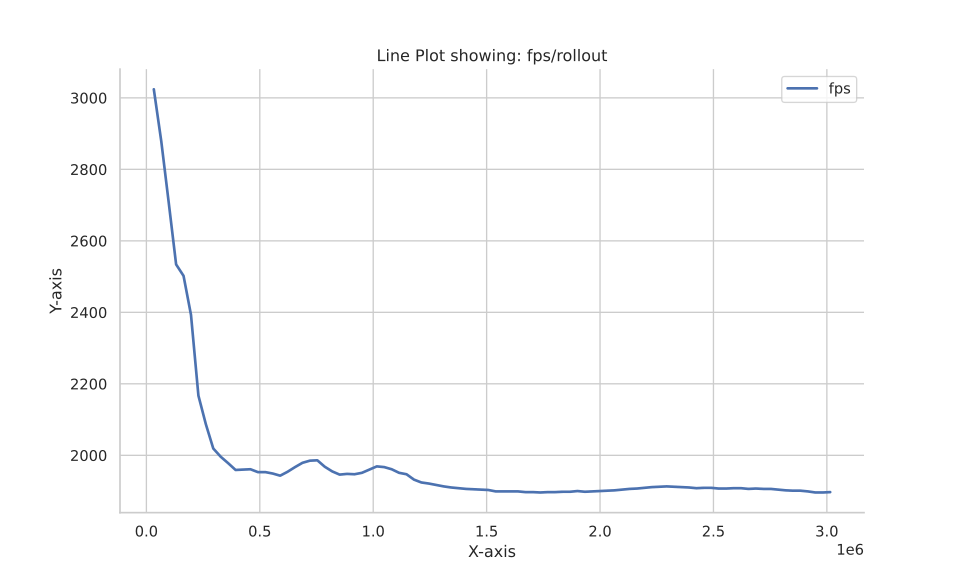

Data behind this chart, as committed beside it:
Wall time, Step, Value
1692996712, 32768, 3024
1692996724, 65536, 2879
1692996737, 98304, 2708
1692996753, 131072, 2534
1692996766, 163840, 2502
1692996783, 196608, 2393
1692996807, 229376, 2167
1692996826, 262144, 2087
1692996847, 294912, 2019
1692996865, 327680, 1996
1692996883, 360448, 1978
1692996902, 393216, 1959
1692996918, 425984, 1960
1692996935, 458752, 1961
1692996952, 491520, 1953
1692996969, 524288, 1953
1692996987, 557056, 1949
1692997004, 589824, 1943
1692997019, 622592, 1954
1692997034, 655360, 1967
1692997049, 688128, 1979
1692997064, 720896, 1985
1692997080, 753664, 1986
1692997100, 786432, 1968
1692997120, 819200, 1955
1692997138, 851968, 1946
1692997155, 884736, 1948
1692997172, 917504, 1947
1692997188, 950272, 1951
1692997202, 983040, 1960
1692997217, 1015808, 1969
1692997234, 1048576, 1967
1692997252, 1081344, 1961
1692997272, 1114112, 1951
1692997290, 1146880, 1947
1692997311, 1179648, 1932
1692997331, 1212416, 1924
1692997349, 1245184, 1921
1692997367, 1277952, 1917
1692997386, 1310720, 1913
1692997404, 1343488, 1910
1692997422, 1376256, 1908
1692997440, 1409024, 1906
1692997458, 1441792, 1905
1692997475, 1474560, 1904
1692997493, 1507328, 1903
1692997512, 1540096, 1899
1692997529, 1572864, 1899
1692997546, 1605632, 1899
1692997563, 1638400, 1899
1692997581, 1671168, 1897
1692997599, 1703936, 1897
1692997617, 1736704, 1896
1692997633, 1769472, 1897
1692997651, 1802240, 1897
1692997668, 1835008, 1898
1692997685, 1867776, 1898
1692997701, 1900544, 1900
1692997719, 1933312, 1898
1692997736, 1966080, 1899
... 32 more rows
